Run: headless pygame with SDL's dummy video driver; simulated clock (each Clock.tick advances the game by its frame time, no real sleeping); random seed 0; keys injected as events and as key.get_pressed() state; no mouse input.
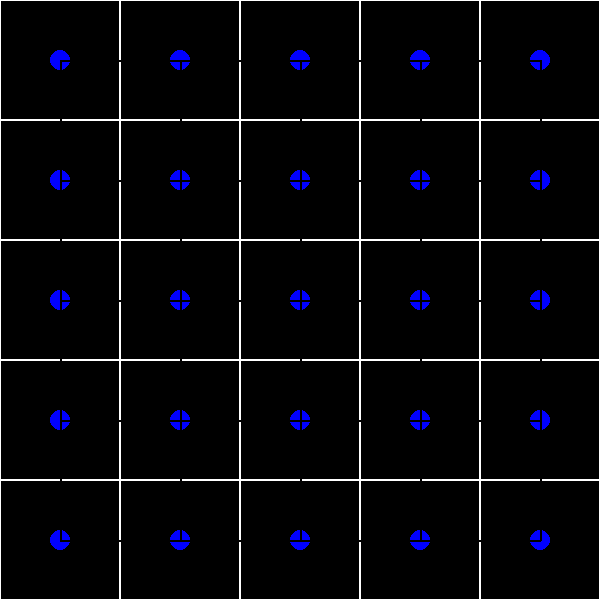
Frame 1 of 4 · flips 1–60 · no input
Frame 2 of 4 · flips 61–180 · tapped SPACE, RETURN · held RIGHT (→), D · screen unchanged from frame 1, image omitted
Frame 3 of 4 · flips 181–300 · held DOWN (↓), S · screen unchanged from frame 2, image omitted
Frame 4 of 4 · flips 301–420 · held LEFT (←), A, UP (↑), W · screen unchanged from frame 3, image omitted

The pygame program that drew these frames:

##Simpel graf som en grid (2D-liste), hvor hver celle er en node:##



#Klasse 
class Graf:
    def __init__(self, grid,):
        self.grid = grid
        self.rows = len(grid)
        self.cols = len(grid[0])

    #Funktion til at finde naboer:
    def find_neighbours(self, node):
        neighbours = []
        row, col = node

        #Tjek om man kan gå op:
        if row -1 >=0:
            neighbours.append((row -1, col))
        #Tjek om man kan gå ned:
        if row +1 < self.rows:
            neighbours.append((row + 1, col))
        #Tjek om man kan gå til venstre:
        if col - 1 >= 0:
            neighbours.append((row, col -1))
        #Tjek om man kan gå til højre:¨
        if col + 1 < self.cols:
            neighbours.append((row, col + 1))

            return neighbours
        
#Opret graf baseret på grid:
grid=[
[(0,0), (0,1), (0,2), (0,3), (0,4)],
[(1,0), (1,1), (1,2), (1,3), (1,4)],
[(2,0), (2,1), (2,2), (2,3), (2,4)],
[(3,0), (3,1), (3,2), (3,3), (3,4)],
[(4,0), (4,1), (4,2), (4,3), (4,4)]
]

#initialiser grafen:
min_graf = Graf(grid)

#Eksempel: Finde neighbours til node (2,2):
node = (2, 2)
neighbours = min_graf.find_neighbours(node)

print(f"Naboer til node {node} er: {neighbours}")

#Adjacens-liste
adj_list = {
    (0, 0): [(0, 1), (1, 0)],
    (0, 1): [(0, 0), (0, 2), (1, 1)],
    (0, 2): [(0, 1), (0, 3), (1, 2)],
    (0, 3): [(0, 2), (1, 3), (0, 4)],
    (0, 4): [(0, 3), (1, 4)],

    (1, 0): [(0, 0), (1, 1), (2, 0)],
    (1, 1): [(0, 1), (1, 0), (1, 2), (2, 1)],
    (1, 2): [(0, 2), (1, 1), (1, 3), (2, 2)],
    (1, 3): [(0, 3), (1, 2), (1, 4), (2, 3)],
    (1, 4): [(0, 4), (1, 3), (2, 4)],

    (2, 0): [(1, 0), (2, 1), (3, 0)],
    (2, 1): [(1, 1), (2, 0), (2, 2), (3, 1)],
    (2, 2): [(1, 2), (2, 1), (2, 3), (3, 2)],
    (2, 3): [(1, 3), (2, 2), (2, 4), (3, 3)],
    (2, 4): [(1, 4), (2, 3), (3, 4)],

    (3, 0): [(2, 0), (3, 1), (4, 0)],
    (3, 1): [(2, 1), (3, 0), (3, 2), (4, 1)],
    (3, 2): [(2, 2), (3, 1), (3, 3), (4, 2)],
    (3, 3): [(2, 3), (3, 2), (3, 4), (4, 3)],
    (3, 4): [(2, 4), (3, 3), (4, 4)],

    (4, 0): [(3, 0), (4, 1)],
    (4, 1): [(3, 1), (4, 0), (4, 2)],
    (4, 2): [(3, 2), (4, 1), (4, 3)],
    (4, 3): [(3, 3), (4, 2), (4, 4)],
    (4, 4): [(3, 4), (4, 3)]
}

# Visualiser grid'et og dets naboer ved hjælp af adjacens-listen

# Udskriv hver række i grid'et
for row in grid:
    print("Række i grid:")
    print(row)
    
    # For hver node i denne række, udskriv dens naboer
    for node in row:
        print(f"Node {node} har naboer: {adj_list[node]}")
    print()  # Tilføj en tom linje mellem hver række

import pygame

# Initialiser pygame
pygame.init()

# Vinduesstørrelse og grid dimensioner
width, height = 600, 600
rows, cols = 5, 5  # 5x5 grid
node_size = width // cols

# Farver
white = (255, 255, 255)
black = (0, 0, 0)
blue = (0, 0, 255)

# Initialiser vindue
screen = pygame.display.set_mode((width, height))
pygame.display.set_caption("Grid with Adjacency List")

# Tegn gridet som firkanter
def draw_grid():
    for row in range(rows):
        for col in range(cols):
            rect = pygame.Rect(col * node_size, row * node_size, node_size, node_size)
            pygame.draw.rect(screen, white, rect, 1)

# Tegn noder som cirkler og kanter som linjer
def draw_graph(adj_list):
    for node in adj_list:
        x, y = node[1] * node_size + node_size // 2, node[0] * node_size + node_size // 2
        pygame.draw.circle(screen, blue, (x, y), 10)
        
        # Tegn linjer (kanter) mellem noder og deres naboer
        for nabo in adj_list[node]:
            nabo_x, nabo_y = nabo[1] * node_size + node_size // 2, nabo[0] * node_size + node_size // 2
            pygame.draw.line(screen, black, (x, y), (nabo_x, nabo_y), 2)


# Main game loop
running = True
while running:
    for event in pygame.event.get():
        if event.type == pygame.QUIT:
            running = False

    # Tegn gridet og grafen
    screen.fill(black)
    draw_grid()
    draw_graph(adj_list)

    # Opdater vinduet
    pygame.display.flip()

# Afslut pygame
pygame.quit()
